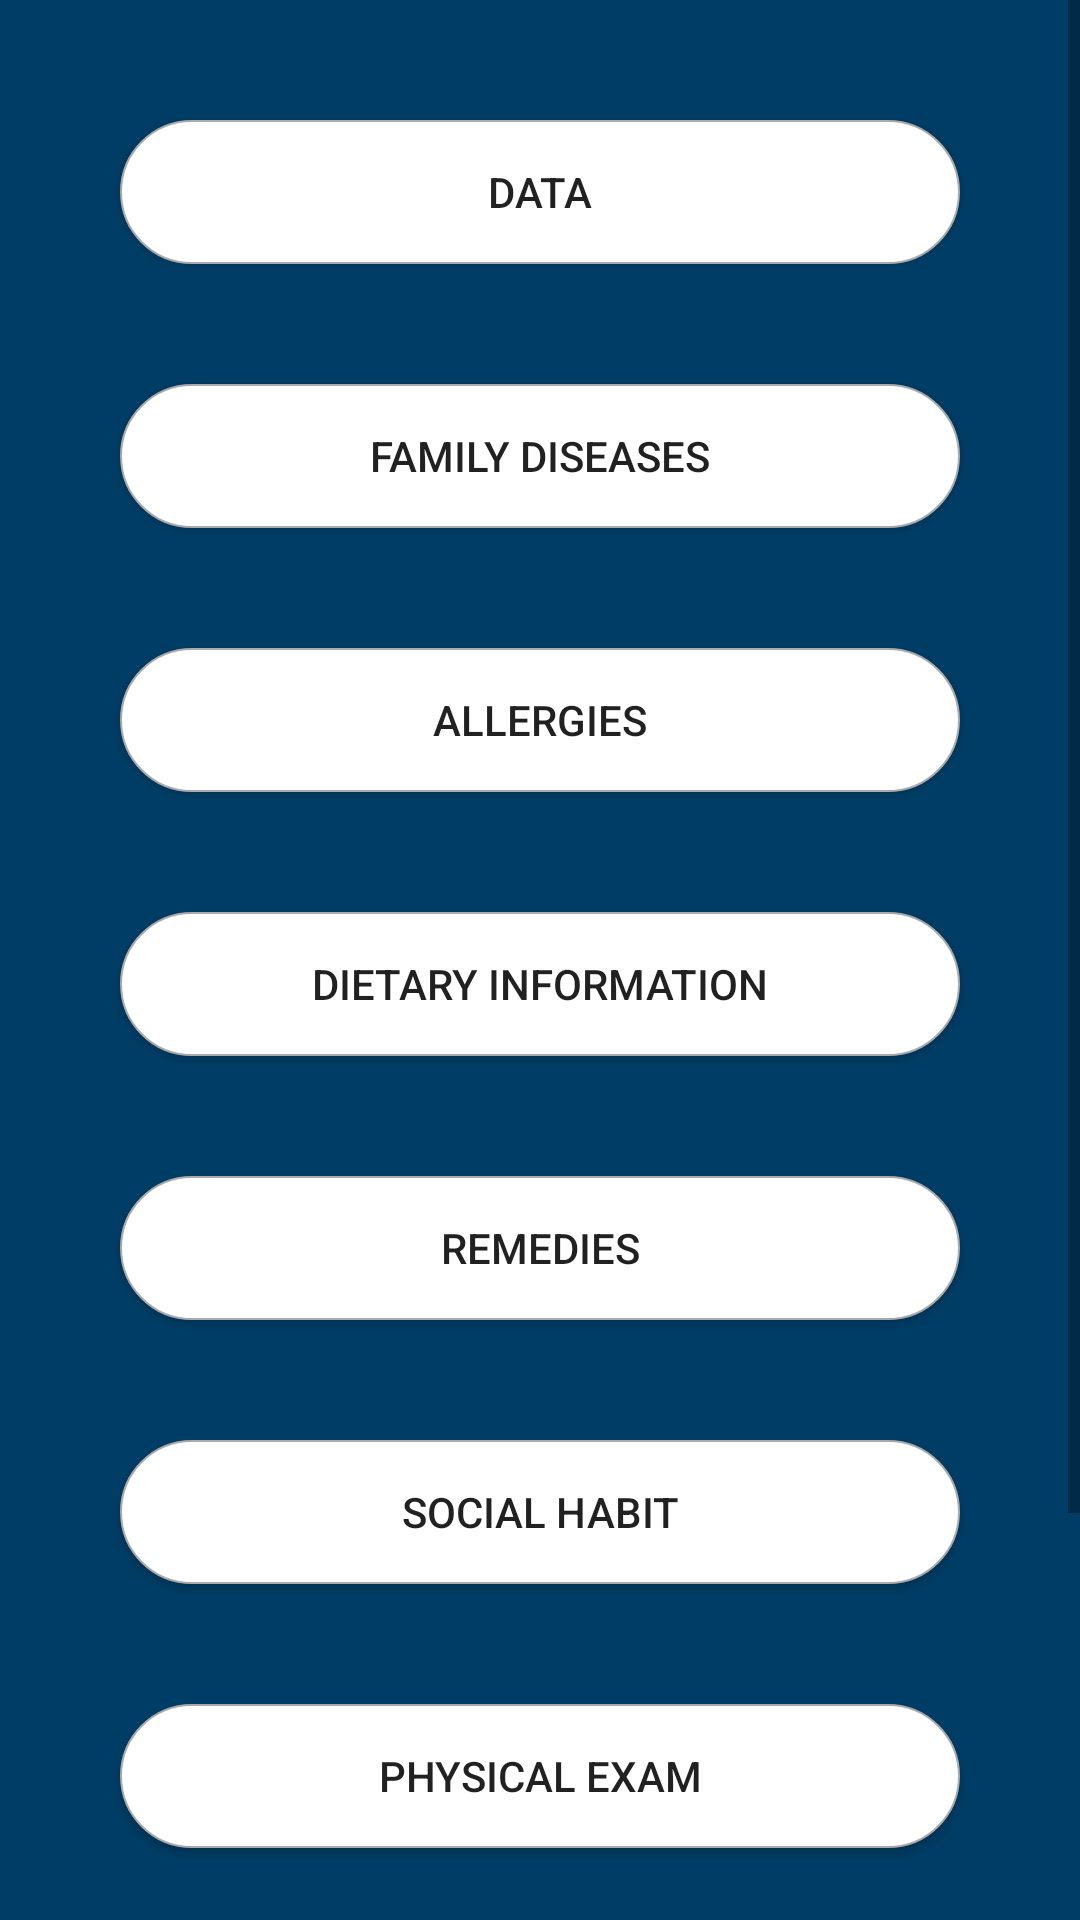

Android layout source for this screen:
<!-- AndroidManifest.xml: application theme AppTheme -->
<!-- res/layout/fragment_data.xml -->
<?xml version="1.0" encoding="utf-8"?>
<ScrollView xmlns:android="http://schemas.android.com/apk/res/android"
    android:layout_width="match_parent"
    android:layout_height="match_parent"
    android:background="@color/blueDark">

    <LinearLayout
        android:layout_width="match_parent"
        android:layout_height="wrap_content"
        android:layout_margin="20dp"
        android:orientation="vertical">

        <Button
            android:id="@+id/btn_patient_data"
            android:layout_width="match_parent"
            android:layout_height="wrap_content"
            android:layout_margin="20dp"
            android:background="@drawable/button_shape"
            android:text="@string/data" />

        <Button
            android:id="@+id/btn_patient_family_diseases"
            android:layout_width="match_parent"
            android:layout_height="wrap_content"
            android:layout_margin="20dp"
            android:background="@drawable/button_shape"
            android:text="@string/family_diseases" />

        <Button
            android:id="@+id/btn_patient_allergies"
            android:layout_width="match_parent"
            android:layout_height="wrap_content"
            android:layout_margin="20dp"
            android:background="@drawable/button_shape"
            android:text="@string/allergies" />

        <Button
            android:id="@+id/btn_patient_dietary_information"
            android:layout_width="match_parent"
            android:layout_height="wrap_content"
            android:layout_margin="20dp"
            android:background="@drawable/button_shape"
            android:text="@string/dietary_information" />

        <Button
            android:id="@+id/btn_patient_remedies"
            android:layout_width="match_parent"
            android:layout_height="wrap_content"
            android:layout_margin="20dp"
            android:background="@drawable/button_shape"
            android:text="@string/remedies" />

        <Button
            android:id="@+id/btn_patient_social_habit"
            android:layout_width="match_parent"
            android:layout_height="wrap_content"
            android:layout_margin="20dp"
            android:background="@drawable/button_shape"
            android:text="@string/social_habit" />

        <Button
            android:id="@+id/btn_patient_physical_exam"
            android:layout_width="match_parent"
            android:layout_height="wrap_content"
            android:layout_margin="20dp"
            android:background="@drawable/button_shape"
            android:text="@string/physical_exam" />

        <Button
            android:id="@+id/btn_patient_surgeries"
            android:layout_width="match_parent"
            android:layout_height="wrap_content"
            android:layout_margin="20dp"
            android:background="@drawable/button_shape"
            android:text="@string/surgeries" />

        <Button
            android:id="@+id/btn_patient_view_all_data"
            android:layout_width="match_parent"
            android:layout_height="wrap_content"
            android:layout_margin="20dp"
            android:background="@drawable/button_shape"
            android:text="@string/view_all_data" />

    </LinearLayout>

</ScrollView>
<!-- resources referenced by this layout -->
<resources>
  <color name="blueDark">#003D66</color>
  <!-- drawable button_shape (drawable) -->
  <?xml version="1.0" encoding="utf-8"?>
  <shape xmlns:android="http://schemas.android.com/apk/res/android"
      android:shape="rectangle">
      <solid android:color="#ffffff" />
      <stroke
          android:width="0.5dp"
          android:color="@android:color/darker_gray" />
      <corners android:radius="200dp" />
  
      <size
          android:width="100dp"
          android:height="25dp" />
  
  </shape>
  <string name="allergies">Allergies</string>
  <string name="data">Data</string>
  <string name="dietary_information">Dietary Information</string>
  <string name="family_diseases">Family Diseases</string>
  <string name="physical_exam">Physical Exam</string>
  <string name="remedies">Remedies</string>
  <string name="social_habit">Social Habit</string>
  <string name="surgeries">Surgeries</string>
  <string name="view_all_data">View All Data</string>
  <style name="AppTheme" parent="Theme.AppCompat.Light.NoActionBar">
          
          <item name="colorPrimary">@color/blueDark</item>
          <item name="colorPrimaryDark">@color/grey</item>
          <item name="colorAccent">@color/colorAccent</item>
          <item name="android:windowAnimationStyle">@style/CustomActivityAnimation</item>
      </style>
  <color name="grey">#707070</color>
  <color name="colorAccent">#D81B60</color>
  <style name="CustomActivityAnimation" parent="@android:style/Animation.Activity">
          <item name="android:activityOpenEnterAnimation">@anim/slide_in_right</item>
          <item name="android:activityOpenExitAnimation">@anim/slide_out_left</item>
          <item name="android:activityCloseEnterAnimation">@anim/slide_in_left</item>
          <item name="android:activityCloseExitAnimation">@anim/slide_out_right</item>
      </style>
</resources>
